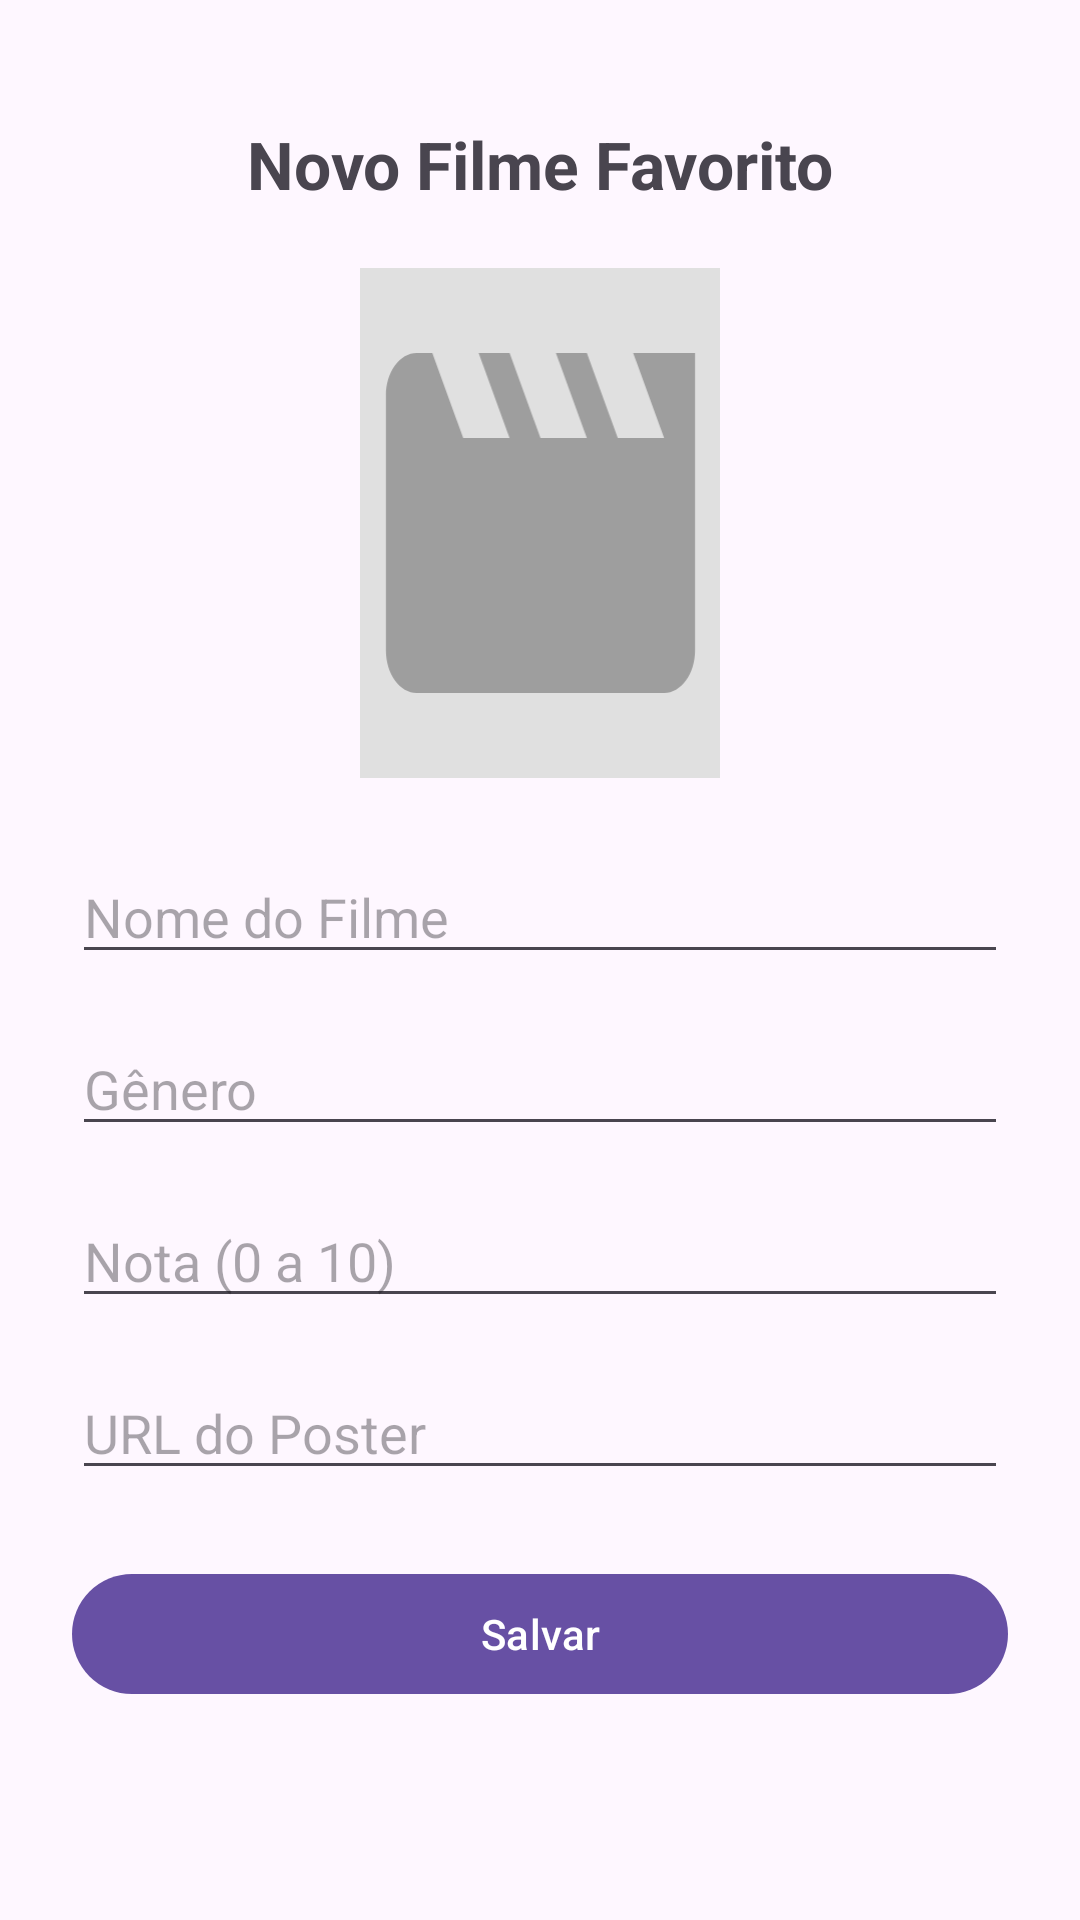

Here is an Android app screen rendered from its layout file. Give the layout XML and the strings, colors and styles it references.
<!-- AndroidManifest.xml: application theme Theme.DesafioDDM -->
<!-- res/layout/activity_cadastro.xml -->
<?xml version="1.0" encoding="utf-8"?>
<ScrollView xmlns:android="http://schemas.android.com/apk/res/android"
    xmlns:app="http://schemas.android.com/apk/res-auto"
    xmlns:tools="http://schemas.android.com/tools"
    android:id="@+id/main"
    android:layout_width="match_parent"
    android:layout_height="match_parent"
    android:fillViewport="true"
    android:fitsSystemWindows="true"
    tools:context=".ui.CadastroActivity">

    <androidx.constraintlayout.widget.ConstraintLayout
        android:layout_width="match_parent"
        android:layout_height="wrap_content"
        android:padding="24dp">

        <ImageButton
            android:id="@+id/btnVoltar"
            android:layout_width="wrap_content"
            android:layout_height="wrap_content"
            android:background="?attr/selectableItemBackgroundBorderless"
            android:contentDescription="@string/voltar"
            android:padding="4dp"
            android:src="@drawable/ic_arrow_back"
            app:layout_constraintStart_toStartOf="parent"
            app:layout_constraintTop_toTopOf="parent" />

        <TextView
            android:id="@+id/tvTitle"
            android:layout_width="wrap_content"
            android:layout_height="wrap_content"
            android:layout_marginTop="8dp"
            android:text="@string/title_novo_filme"
            android:textSize="22sp"
            android:textStyle="bold"
            app:layout_constraintEnd_toEndOf="parent"
            app:layout_constraintStart_toStartOf="parent"
            app:layout_constraintTop_toBottomOf="@id/btnVoltar" />

        <ImageView
            android:id="@+id/ivPreview"
            android:layout_width="120dp"
            android:layout_height="170dp"
            android:layout_marginTop="20dp"
            android:contentDescription="@string/desc_poster"
            android:scaleType="centerCrop"
            android:src="@drawable/ic_movie_placeholder"
            app:layout_constraintEnd_toEndOf="parent"
            app:layout_constraintStart_toStartOf="parent"
            app:layout_constraintTop_toBottomOf="@id/tvTitle" />

        <EditText
            android:id="@+id/etTitulo"
            android:layout_width="0dp"
            android:layout_height="wrap_content"
            android:layout_marginTop="24dp"
            android:hint="@string/hint_titulo"
            android:inputType="text"
            app:layout_constraintEnd_toEndOf="parent"
            app:layout_constraintStart_toStartOf="parent"
            app:layout_constraintTop_toBottomOf="@id/ivPreview" />

        <EditText
            android:id="@+id/etGenero"
            android:layout_width="0dp"
            android:layout_height="wrap_content"
            android:layout_marginTop="16dp"
            android:hint="@string/hint_genero"
            android:inputType="text"
            app:layout_constraintEnd_toEndOf="parent"
            app:layout_constraintStart_toStartOf="parent"
            app:layout_constraintTop_toBottomOf="@id/etTitulo" />

        <EditText
            android:id="@+id/etNota"
            android:layout_width="0dp"
            android:layout_height="wrap_content"
            android:layout_marginTop="16dp"
            android:hint="@string/hint_nota"
            android:inputType="numberDecimal"
            app:layout_constraintEnd_toEndOf="parent"
            app:layout_constraintStart_toStartOf="parent"
            app:layout_constraintTop_toBottomOf="@id/etGenero" />

        <EditText
            android:id="@+id/etPosterUrl"
            android:layout_width="0dp"
            android:layout_height="wrap_content"
            android:layout_marginTop="16dp"
            android:hint="@string/hint_poster_url"
            android:inputType="textUri"
            app:layout_constraintEnd_toEndOf="parent"
            app:layout_constraintStart_toStartOf="parent"
            app:layout_constraintTop_toBottomOf="@id/etNota" />

        <com.google.android.material.button.MaterialButton
            android:id="@+id/btnSalvar"
            android:layout_width="0dp"
            android:layout_height="wrap_content"
            android:layout_marginTop="24dp"
            android:text="@string/btn_salvar"
            app:layout_constraintEnd_toEndOf="parent"
            app:layout_constraintStart_toStartOf="parent"
            app:layout_constraintTop_toBottomOf="@id/etPosterUrl" />

    </androidx.constraintlayout.widget.ConstraintLayout>

</ScrollView>
<!-- resources referenced by this layout -->
<resources>
  <!-- drawable ic_movie_placeholder (drawable) -->
  <vector xmlns:android="http://schemas.android.com/apk/res/android"
      android:width="80dp"
      android:height="110dp"
      android:viewportWidth="24"
      android:viewportHeight="24">
      <path
          android:fillColor="#E0E0E0"
          android:pathData="M0,0h24v24h-24z" />
      <path
          android:fillColor="#9E9E9E"
          android:pathData="M18,4l2,4h-3l-2,-4h-2l2,4h-3l-2,-4H8l2,4H7L5,4H4C2.9,4 2,4.9 2,6v12c0,1.1 0.9,2 2,2h16c1.1,0 2,-0.9 2,-2V4H18z" />
  </vector>
  <string name="btn_salvar">Salvar</string>
  <string name="desc_poster">Poster do filme</string>
  <string name="hint_genero">Gênero</string>
  <string name="hint_nota">Nota (0 a 10)</string>
  <string name="hint_poster_url">URL do Poster</string>
  <string name="hint_titulo">Nome do Filme</string>
  <string name="title_novo_filme">Novo Filme Favorito</string>
  <string name="voltar">Voltar</string>
  <style name="Theme.DesafioDDM" parent="Base.Theme.DesafioDDM" />
  <style name="Base.Theme.DesafioDDM" parent="Theme.Material3.DayNight.NoActionBar">
          
          
      </style>
</resources>
